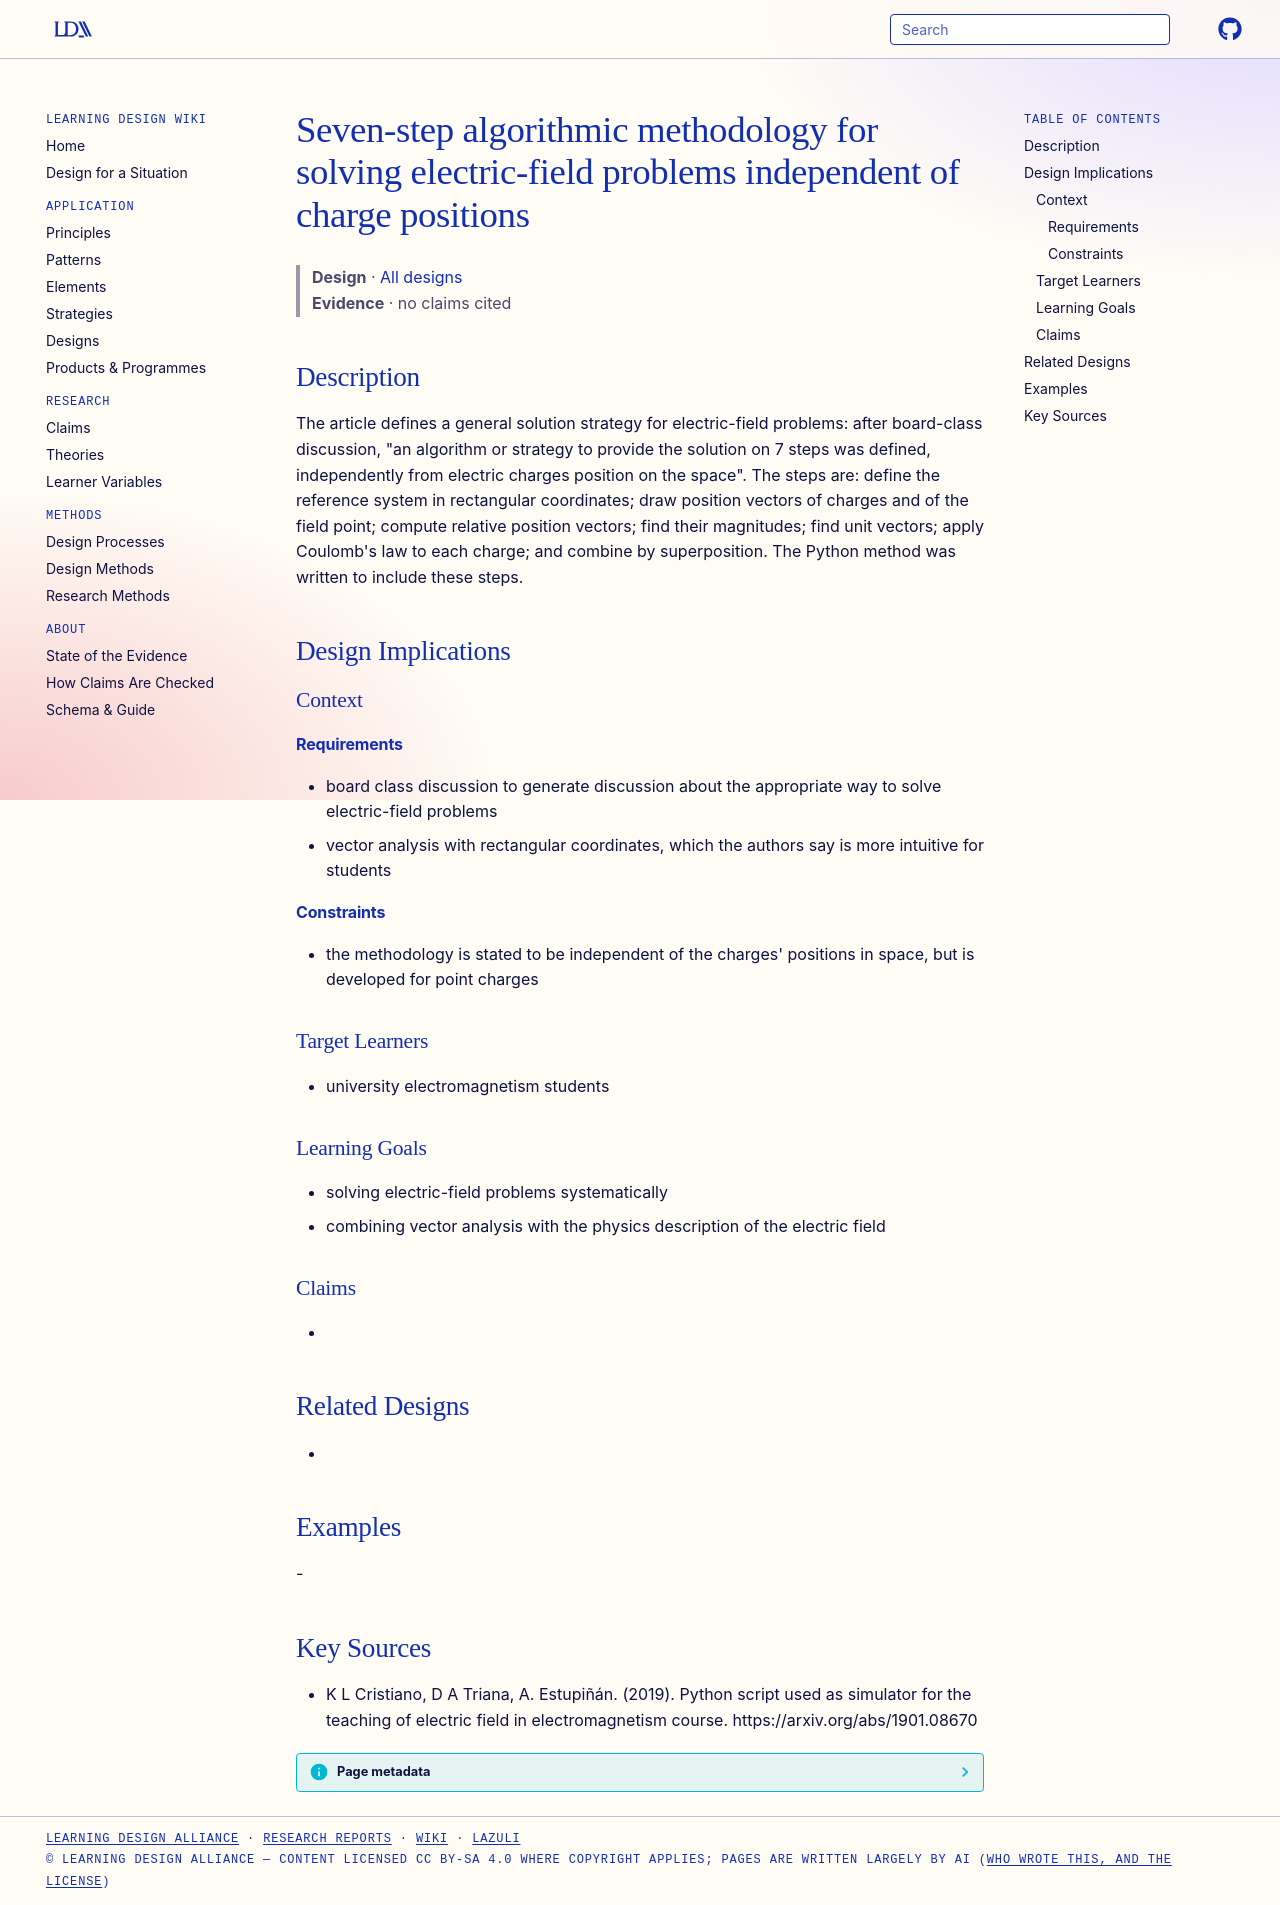

repository: Learning-Design-Alliance/learning-wiki · page: designs/seven-step-electric-field-methodology/index.html · generator: mkdocs

---
type: design
id: seven-step-electric-field-methodology
title: Seven-step algorithmic methodology for solving electric-field problems independent of charge positions
description: "The article defines a general solution strategy for electric-field problems: after board-class discussion, \"an algorithm or strategy to provide the solution on 7 steps was defined, independently from electric charges..."
status: review
generated:
  by: "process:settle-candidates"
  at: 2026-11-18
sources:
  - id: k-l-cristiano-2019
    resource: "https://arxiv.org/abs/1901.08670"
    title: "K L Cristiano, D A Triana, A. Estupiñán. (2019). Python script used as simulator for the teaching of electric field in electromagnetism course. https://arxiv.org/abs/1901.08670"
    author: K L Cristiano, D A Triana, A. Estupiñán
---

# Seven-step algorithmic methodology for solving electric-field problems independent of charge positions

> **Design** · [All designs](index.md)
> **Evidence** · no claims cited

## Description
The article defines a general solution strategy for electric-field problems: after board-class discussion, "an algorithm or strategy to provide the solution on 7 steps was defined, independently from electric charges position on the space". The steps are: define the reference system in rectangular coordinates; draw position vectors of charges and of the field point; compute relative position vectors; find their magnitudes; find unit vectors; apply Coulomb's law to each charge; and combine by superposition. The Python method was written to include these steps.

## Design Implications

### Context
#### Requirements
- board class discussion to generate discussion about the appropriate way to solve electric-field problems
- vector analysis with rectangular coordinates, which the authors say is more intuitive for students
#### Constraints
- the methodology is stated to be independent of the charges' positions in space, but is developed for point charges

### Target Learners
- university electromagnetism students

### Learning Goals
- solving electric-field problems systematically
- combining vector analysis with the physics description of the electric field

### Claims
- 

## Related Designs
- 

## Examples
-

## Key Sources
- K L Cristiano, D A Triana, A. Estupiñán. (2019). Python script used as simulator for the teaching of electric field in electromagnetism course. https://arxiv.org/abs/1901.08670
